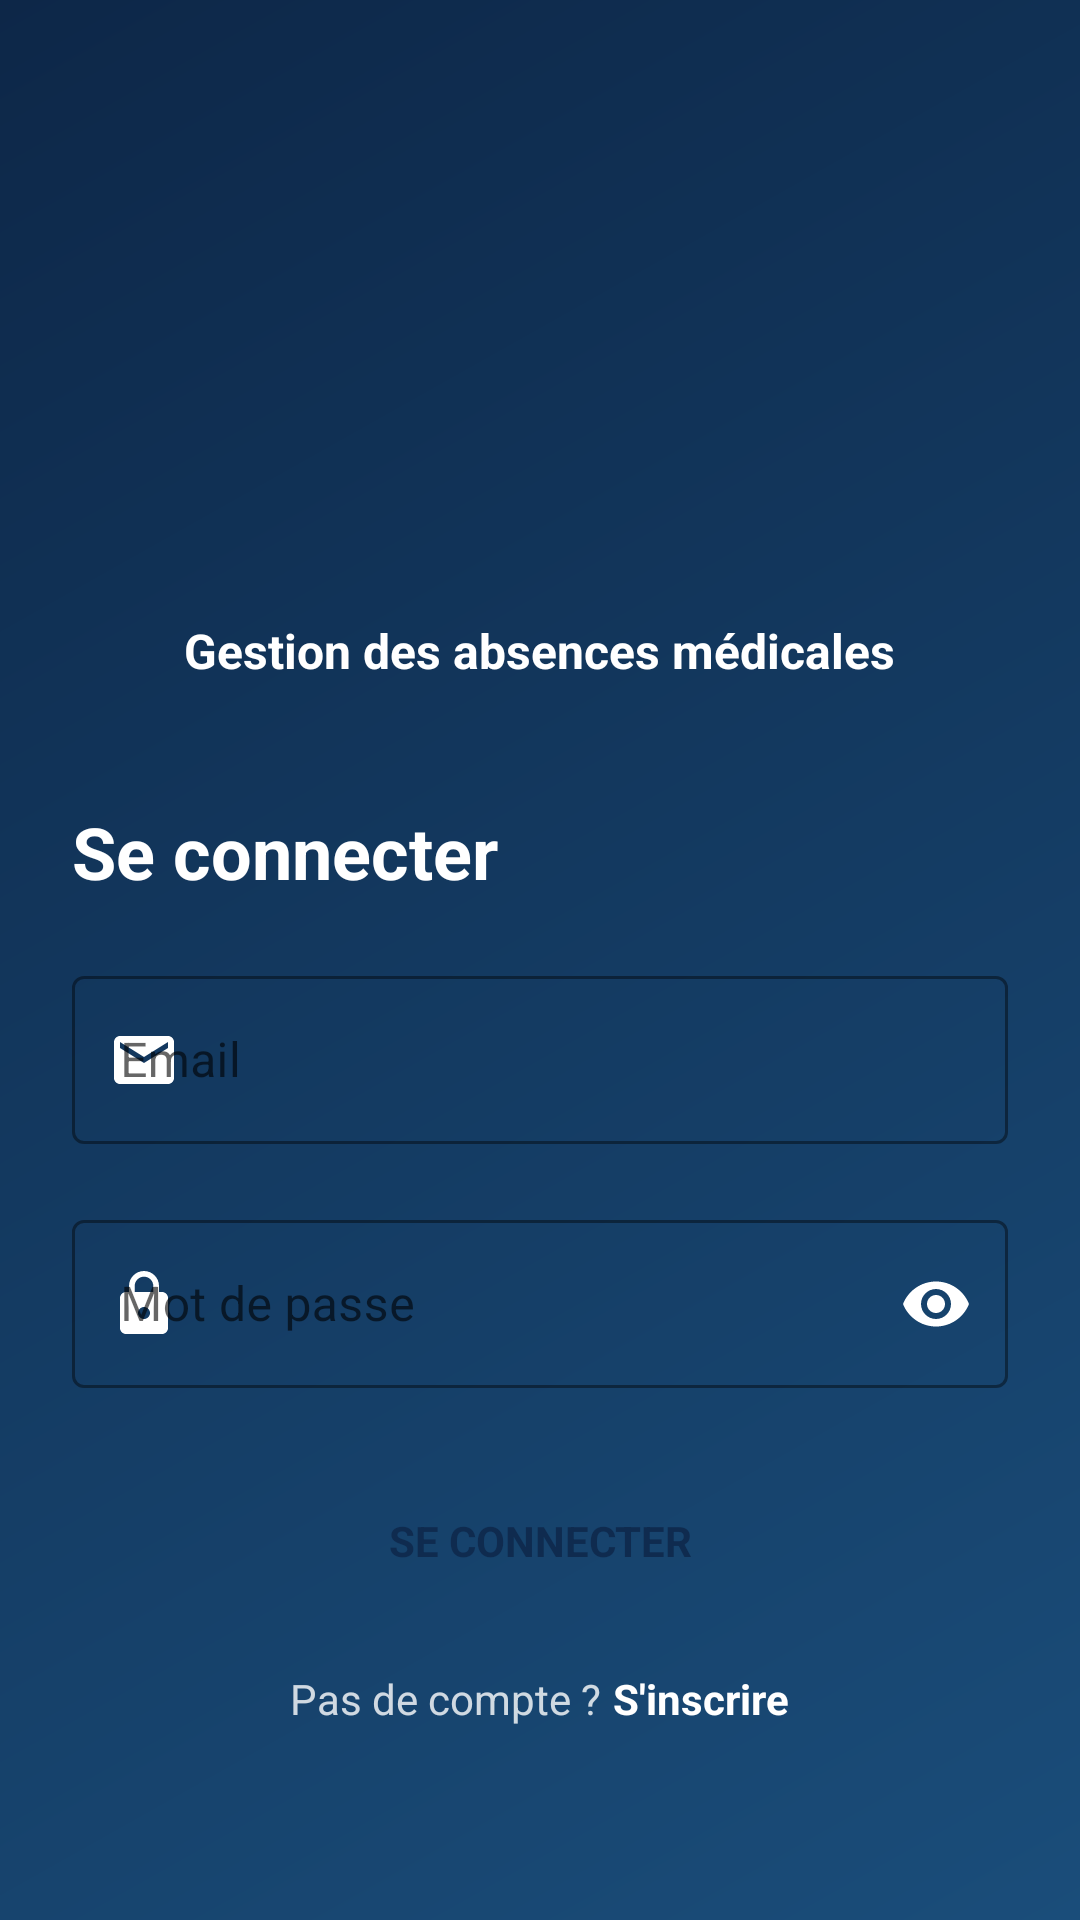

Android layout source for this screen:
<!-- AndroidManifest.xml: activity theme Theme.GestionAbsence -->
<!-- res/layout/activity_login.xml -->
<?xml version="1.0" encoding="utf-8"?>
<ScrollView xmlns:android="http://schemas.android.com/apk/res/android"
    xmlns:app="http://schemas.android.com/apk/res-auto"
    android:layout_width="match_parent"
    android:layout_height="match_parent"
    android:fillViewport="true"
    android:background="@drawable/bg_gradient_login">

    <LinearLayout
        android:layout_width="match_parent"
        android:layout_height="wrap_content"
        android:orientation="vertical"
        android:gravity="center"
        android:padding="24dp">

        
        <LinearLayout
            android:layout_width="wrap_content"
            android:layout_height="wrap_content"
            android:orientation="vertical"
            android:gravity="center"
            android:layout_marginTop="40dp"
            android:layout_marginBottom="40dp">

            <ImageView
                android:layout_width="90dp"
                android:layout_height="90dp"
                android:src="@drawable/logo"
                android:contentDescription="@string/app_name" />

            <TextView
                android:layout_width="wrap_content"
                android:layout_height="wrap_content"
                android:text="@string/gestion_absences_medicales"
                android:textSize="16sp"
                android:textStyle="bold"
                android:textColor="@android:color/white"
                android:layout_marginTop="12dp"
                android:gravity="center" />
        </LinearLayout>

        
        <LinearLayout
            android:layout_width="match_parent"
            android:layout_height="wrap_content"
            android:orientation="vertical">

            <TextView
                android:layout_width="wrap_content"
                android:layout_height="wrap_content"
                android:text="@string/se_connecter"
                android:textSize="24sp"
                android:textStyle="bold"
                android:textColor="@android:color/white"
                android:layout_marginBottom="20dp" />

            
            <com.google.android.material.textfield.TextInputLayout
                style="@style/Widget.MaterialComponents.TextInputLayout.OutlinedBox"
                android:layout_width="match_parent"
                android:layout_height="wrap_content"
                android:hint="@string/email"
                app:startIconDrawable="@drawable/ic_email"
                app:startIconTint="@android:color/white"
                app:hintTextColor="@android:color/white"
                app:boxStrokeColor="@android:color/white"
                android:layout_marginBottom="20dp">

                <com.google.android.material.textfield.TextInputEditText
                    android:id="@+id/etEmail"
                    android:layout_width="match_parent"
                    android:layout_height="56dp"
                    android:inputType="textEmailAddress"
                    android:textColor="@android:color/white"
                    android:textColorHint="#CCCCCC"
                    android:textSize="16sp" />
            </com.google.android.material.textfield.TextInputLayout>

            
            <com.google.android.material.textfield.TextInputLayout
                style="@style/Widget.MaterialComponents.TextInputLayout.OutlinedBox"
                android:layout_width="match_parent"
                android:layout_height="wrap_content"
                android:hint="@string/mot_de_passe"
                app:startIconDrawable="@drawable/ic_lock"
                app:startIconTint="@android:color/white"
                app:hintTextColor="@android:color/white"
                app:boxStrokeColor="@android:color/white"
                app:endIconMode="password_toggle"
                app:endIconTint="@android:color/white"
                android:layout_marginBottom="24dp">

                <com.google.android.material.textfield.TextInputEditText
                    android:id="@+id/etPassword"
                    android:layout_width="match_parent"
                    android:layout_height="56dp"
                    android:inputType="textPassword"
                    android:textColor="@android:color/white"
                    android:textColorHint="#CCCCCC"
                    android:textSize="16sp" />
            </com.google.android.material.textfield.TextInputLayout>

            
            <Button
                android:id="@+id/btnLogin"
                android:layout_width="match_parent"
                android:layout_height="54dp"
                android:text="@string/se_connecter"
                android:textStyle="bold"
                android:textColor="@color/primary_dark"
                android:background="@drawable/bg_button_white"
                android:elevation="0dp"
                android:layout_marginBottom="16dp" />

            <ProgressBar
                android:id="@+id/progressBar"
                android:layout_width="wrap_content"
                android:layout_height="wrap_content"
                android:visibility="gone"
                android:layout_gravity="center"
                android:layout_marginBottom="16dp"
                android:indeterminateTint="@android:color/white" />

            
            <LinearLayout
                android:layout_width="wrap_content"
                android:layout_height="wrap_content"
                android:orientation="horizontal"
                android:layout_gravity="center">

                <TextView
                    android:layout_width="wrap_content"
                    android:layout_height="wrap_content"
                    android:text="@string/pas_de_compte"
                    android:textColor="#CCFFFFFF" />

                <TextView
                    android:id="@+id/tvRegister"
                    android:layout_width="wrap_content"
                    android:layout_height="wrap_content"
                    android:text="@string/s_inscrire"
                    android:textColor="@android:color/white"
                    android:textStyle="bold"
                    android:layout_marginStart="4dp" />
            </LinearLayout>
        </LinearLayout>
    </LinearLayout>
</ScrollView>
<!-- resources referenced by this layout -->
<resources>
  <color name="primary_dark">#0f2b4f</color>
  <!-- drawable bg_gradient_login (drawable) -->
  <shape xmlns:android="http://schemas.android.com/apk/res/android">
      <gradient
          android:startColor="#1a4d7a"
          android:endColor="#0d2748"
          android:angle="135" />
  </shape>
  <!-- drawable ic_email (drawable) -->
  <vector xmlns:android="http://schemas.android.com/apk/res/android"
      android:width="24dp"
      android:height="24dp"
      android:viewportWidth="24"
      android:viewportHeight="24">
      <path
          android:fillColor="#FF000000"
          android:pathData="M20,4H4c-1.1,0-1.99,0.9-1.99,2L2,18c0,1.1,0.9,2,2,2h16c1.1,0,2-0.9,2-2V6c0-1.1-0.9-2-2-2zm0,4l-8,5-8-5V6l8,5 8-5v2z"/>
  </vector>
  <!-- drawable ic_lock (drawable) -->
  <vector xmlns:android="http://schemas.android.com/apk/res/android"
      android:width="24dp"
      android:height="24dp"
      android:viewportWidth="24"
      android:viewportHeight="24">
      <path
          android:fillColor="#FF000000"
          android:pathData="M18,8h-1V6c0-2.76-2.24-5-5-5S7,3.24,7,6v2H6c-1.1,0-2,0.9-2,2v10c0,1.1,0.9,2,2,2h12c1.1,0,2-0.9,2-2V10c0-1.1-0.9-2-2-2zm-6,9c-1.1,0-2-0.9-2-2s0.9-2,2-2 2,0.9,2,2-0.9,2-2,2zm3.1-9H8.9V6c0-1.71,1.39-3.1,3.1-3.1 1.71,0,3.1,1.39,3.1,3.1v2z"/>
  </vector>
  <string name="app_name"> Gestion Absences </string>
  <string name="email">Email</string>
  <string name="gestion_absences_medicales">Gestion des absences médicales</string>
  <string name="mot_de_passe">Mot de passe</string>
  <string name="pas_de_compte">Pas de compte ?</string>
  <string name="s_inscrire">S\'inscrire</string>
  <string name="se_connecter">Se connecter</string>
  <style name="Theme.GestionAbsence" parent="Theme.MaterialComponents.Light.NoActionBar">
          
          <item name="colorPrimary">@color/primary</item>
          <item name="colorPrimaryDark">@color/primary_dark</item>
          <item name="colorAccent">@color/accent</item>
          <item name="android:windowBackground">@color/background</item>
          <item name="android:fontFamily">sans-serif</item>
      </style>
  <color name="primary">#1a3a5c</color>
  <color name="accent">#3b82f6</color>
  <color name="background">#F0F2F5</color>
</resources>
